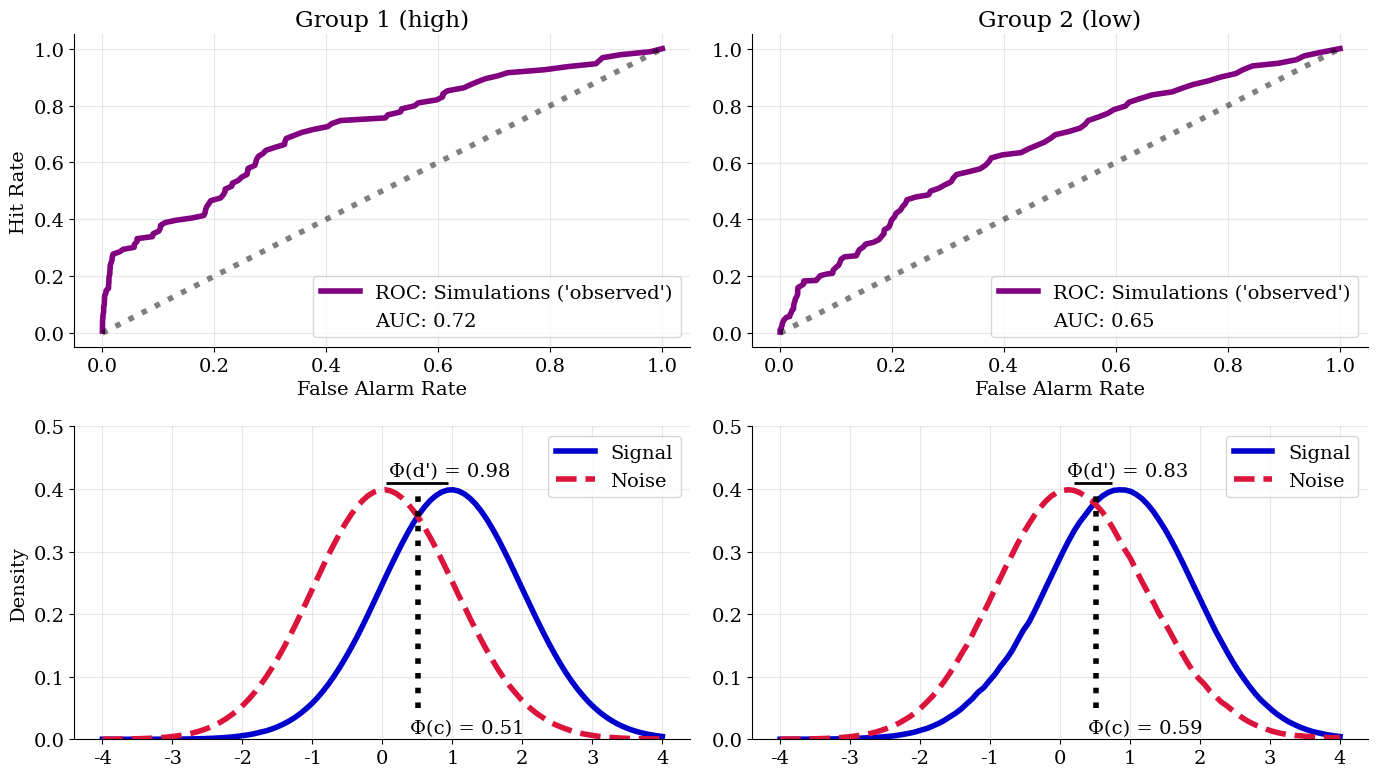

Generate this figure with matplotlib:
# -*- coding: utf-8 -*-
import numpy as np
from scipy import stats
import matplotlib.pyplot as plt
import pandas as pd

cdf = stats.norm.cdf
inv_cdf = stats.norm.ppf
pdf = stats.norm.pdf
       
##plotting paramters
plt.rcParams.update({'font.size': 14})
plt.rcParams.update({'figure.titlesize': 16})
plt.rcParams['font.family'] = "DeJavu Serif"
plt.rcParams['font.serif'] = "Cambria Math"
plt.rcParams['lines.linewidth'] = 4
plt.rcParams['lines.markerfacecolor'] = 'w'
plt.rcParams['lines.markersize'] = 10
plt.rcParams['lines.markeredgewidth'] = 2
 
np.random.seed(33)


g = 2 #number of groups (conditions)
p = 100 #number of participants


# simulate experiment where sensitivity (d') is correlated with bias (c)
# as d' increases c decreases  
rho_high = -0.05 #correlation for high sensitivity condition
d_std = 0.5 #d' standard deviation
c_std = 0.5 #c standard deviation
mean = [2, 0.1] #d' mean (2) and c mean (0.5), i.e. high sensitivity and low bias
cov = [[d_std**2, rho_high * d_std * c_std],
       [rho_high * d_std * c_std, c_std**2]] #covariance with correlation 
d_high, c_high = np.random.multivariate_normal(mean, cov, size=p).T #generate correlated variables via an mv normal
correlation_high = np.corrcoef(d_high, c_high)[0, 1]


rho_low = -0.6
d_std = 0.5
c_std = 0.5
mean = [1, 0.5]
cov = [[d_std**2, rho_low * d_std * c_std],
       [rho_low * d_std * c_std, c_std**2]]
d_low, c_low = np.random.multivariate_normal(mean, cov, size=p).T
correlation_low = np.corrcoef(d_low, c_low)[0, 1]


sig = np.array([np.repeat(25, p), np.repeat(25, p)]) #fixed number of signal trials (25) 
noi = np.array([np.repeat(75, p), np.repeat(75, p)]) #fixed number of noise trials (75)

d_prime = np.array([d_high, d_low])
c_bias = np.array([c_high, c_low])

hits = np.random.binomial(sig, cdf(0.5*d_prime - c_bias)) #derive hits from d' and c
fas = np.random.binomial(noi, cdf(-0.5*d_prime - c_bias)) #derive false alarms from d' and c

print("Correlation coefficient low sensitivity:", correlation_high)
print("Correlation coefficient high sensitivity:", correlation_low)


gs = ["high", "low"]
hs = [hits[0].mean().round(2), hits[1].mean().round(2)]
fs = [fas[0].mean().round(2), fas[1].mean().round(2)]
ds = [d_high.mean().round(2), d_low.mean().round(2)]
cs = [c_high.mean().round(2), c_low.mean().round(2)]
corrs = [correlation_high.round(2), correlation_low.round(2)]

table1 = pd.DataFrame({"Group":gs, "Hits":hs, "False Alarms":fs, "d'":ds, "c":cs, "rho":corrs})
table1.to_csv("table_summary.csv", index=False)

##### plot sims
z0 = np.random.normal(0, 0.5, p)
z = np.linspace(min(z0), max(z0), p)
fp = cdf(z - d_high) 
hp = cdf(z + d_high)
x = np.cumsum(fp)/fp.sum()
y = np.cumsum(hp)/hp.sum()
auc = np.trapz(y,x).round(2)
z2 = np.sort(np.linspace(-4, 4, 100))

fig, axs = plt.subplots(2,2, figsize=(14,8))
axs[0,0].plot(x,y, color="purple", label="ROC: Simulations ('observed')")
axs[0,0].scatter(x=None, y=None, color="w", label="AUC: "+str(auc))
axs[0,0].plot(x,x, color="k", linestyle=":", alpha=0.5)
axs[0,0].legend(loc="lower right")
axs[0,0].spines[['right', 'top']].set_visible(False)
axs[0,0].set_ylabel("Hit Rate")
axs[0,0].set_xlabel("False Alarm Rate")
axs[0,0].set_title("Group 1 (high)")
axs[0,0].grid(alpha=0.3)
axs[1,0].set_ylim(0,0.5)
axs[1,0].plot(z2, pdf(z2, np.sort(hp)), color="mediumblue", label="Signal")
axs[1,0].plot(z2, pdf(z2, np.sort(fp)), color="crimson", linestyle="--", label="Noise")
axs[1,0].axvline(cdf(c_high.mean()), ymin=0.1, ymax=0.8, color='k', linestyle=":")
axs[1,0].text(0.4, 0.01, "Φ(c) = "+str(cdf(c_high.mean()).round(2)))
axs[1,0].text(0.1, 0.42, "Φ(d') = "+str(cdf(d_high.mean()).round(2)))
axs[1,0].hlines(y=0.41, xmin=fp.mean(), xmax=hp.mean(), linewidth=2, color='k')
axs[1,0].set_ylabel("Density")
axs[1,0].legend()
axs[1,0].spines[['right', 'top']].set_visible(False)
axs[1,0].grid(alpha=0.3)

z0 = np.random.normal(0, 0.5, p)
z = np.linspace(min(z0), max(z0), p)
fp = cdf(z - d_low) 
hp = cdf(z + d_low)
x = np.cumsum(fp)/fp.sum()
y = np.cumsum(hp)/hp.sum()
auc = np.trapz(y,x).round(2)
z2 = np.sort(np.linspace(-4, 4, 100))

axs[0,1].plot(x,y, color="purple", label="ROC: Simulations ('observed')")
axs[0,1].scatter(x=None, y=None, color="w", label="AUC: "+str(auc))
axs[0,1].plot(x,x, color="k", linestyle=":", alpha=0.5)
axs[0,1].legend(loc="lower right")
axs[0,1].spines[['right', 'top']].set_visible(False)
#axs[0,1].set_ylabel("Hit Rate")
axs[0,1].set_xlabel("False Alarm Rate")
axs[0,1].set_title("Group 2 (low)")
axs[0,1].grid(alpha=0.3)
axs[1,1].set_ylim(0,0.5)
axs[1,1].plot(z2, pdf(z2, np.sort(hp)), color="mediumblue", label="Signal")
axs[1,1].plot(z2, pdf(z2, np.sort(fp)), color="crimson", linestyle="--", label="Noise")
axs[1,1].axvline(cdf(c_high.mean()), ymin=0.1, ymax=0.8, color='k', linestyle=":")
axs[1,1].text(0.4, 0.01, "Φ(c) = "+str(c_low.mean().round(2)))
axs[1,1].text(0.1, 0.42, "Φ(d') = "+str(cdf(d_low.mean()).round(2)))
axs[1,1].hlines(y=0.41, xmin=fp.mean(), xmax=hp.mean(), linewidth=2, color='k')
axs[1,1].legend()
axs[1,1].spines[['right', 'top']].set_visible(False)
axs[1,1].grid(alpha=0.3)

plt.tight_layout()
plt.savefig("simulations_summary.png", dpi=300)
plt.show()
plt.close()
